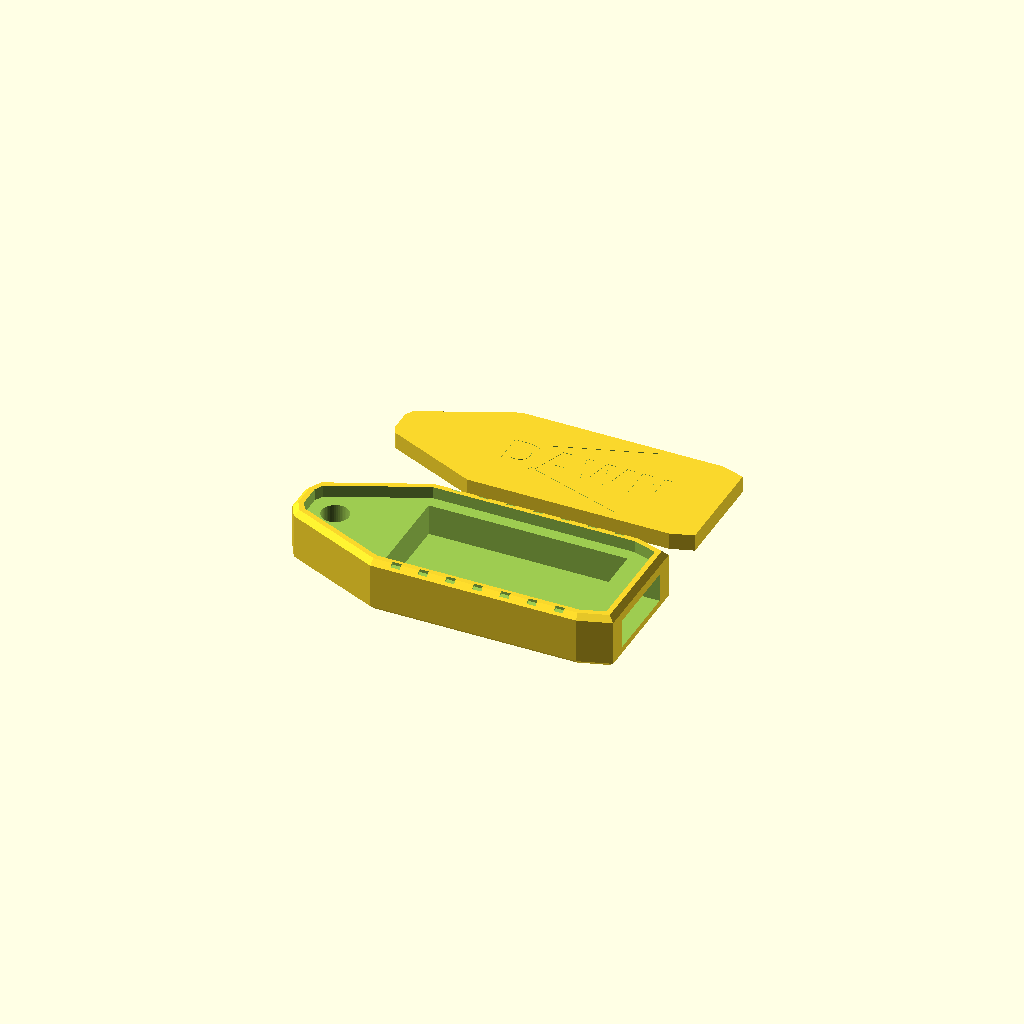
Cell 1 — every parameter at its default value.
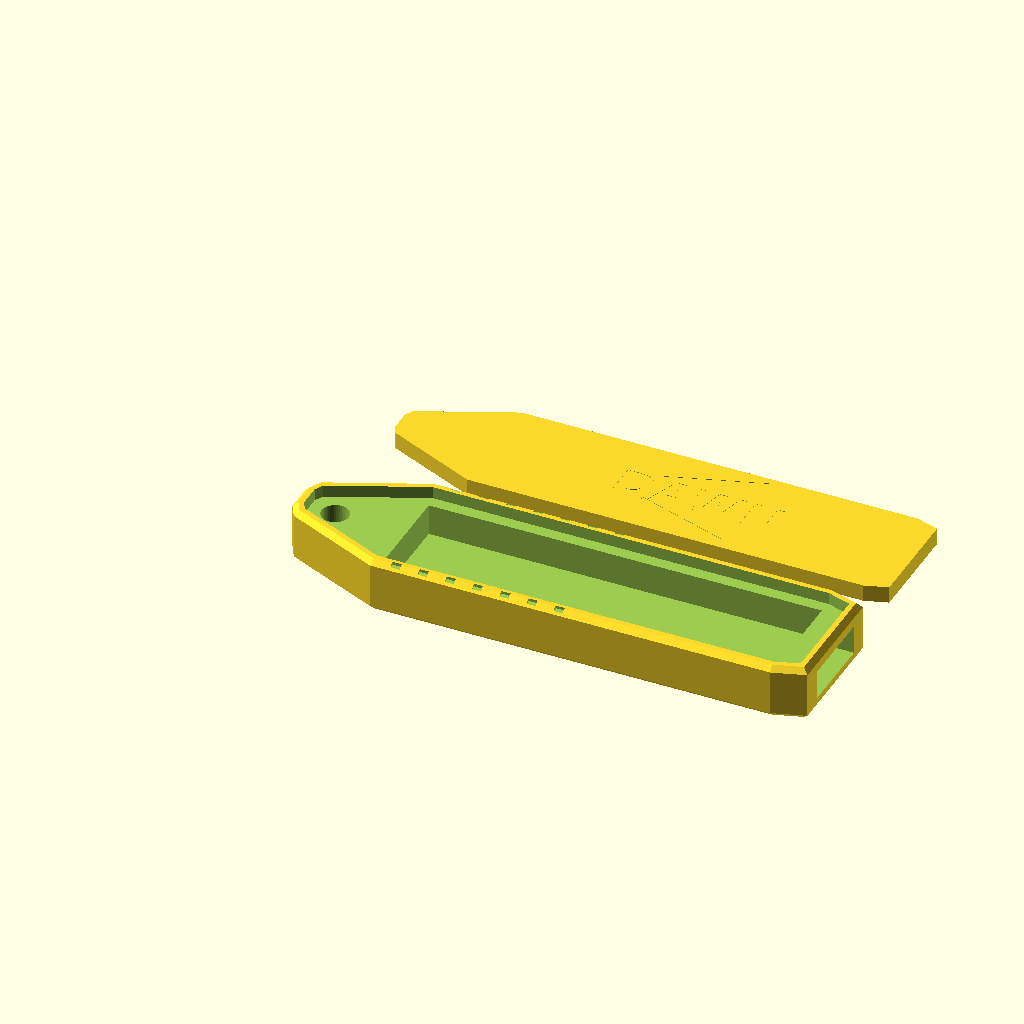
Cell 2 — pcb_length set to 60, the other parameters unchanged.
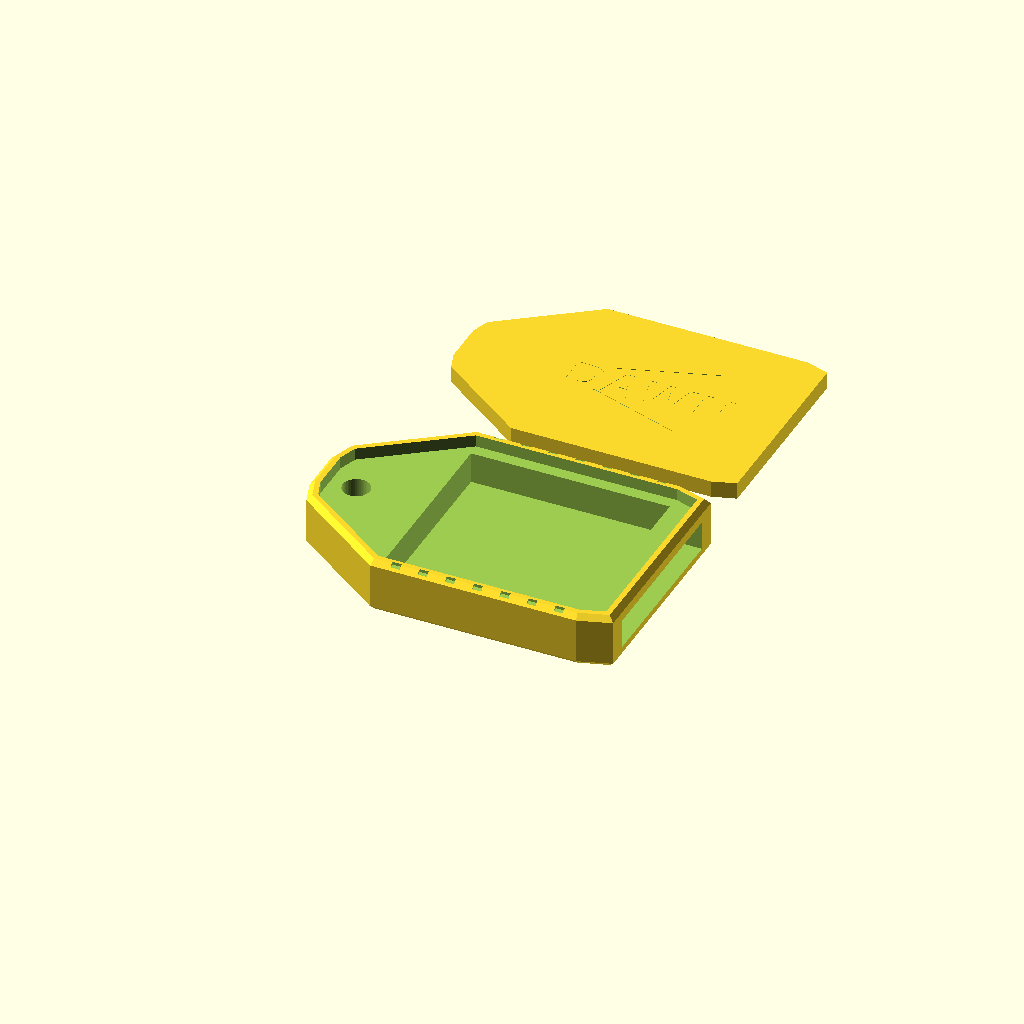
Cell 3 — pcb_width set to 28, the other parameters unchanged.
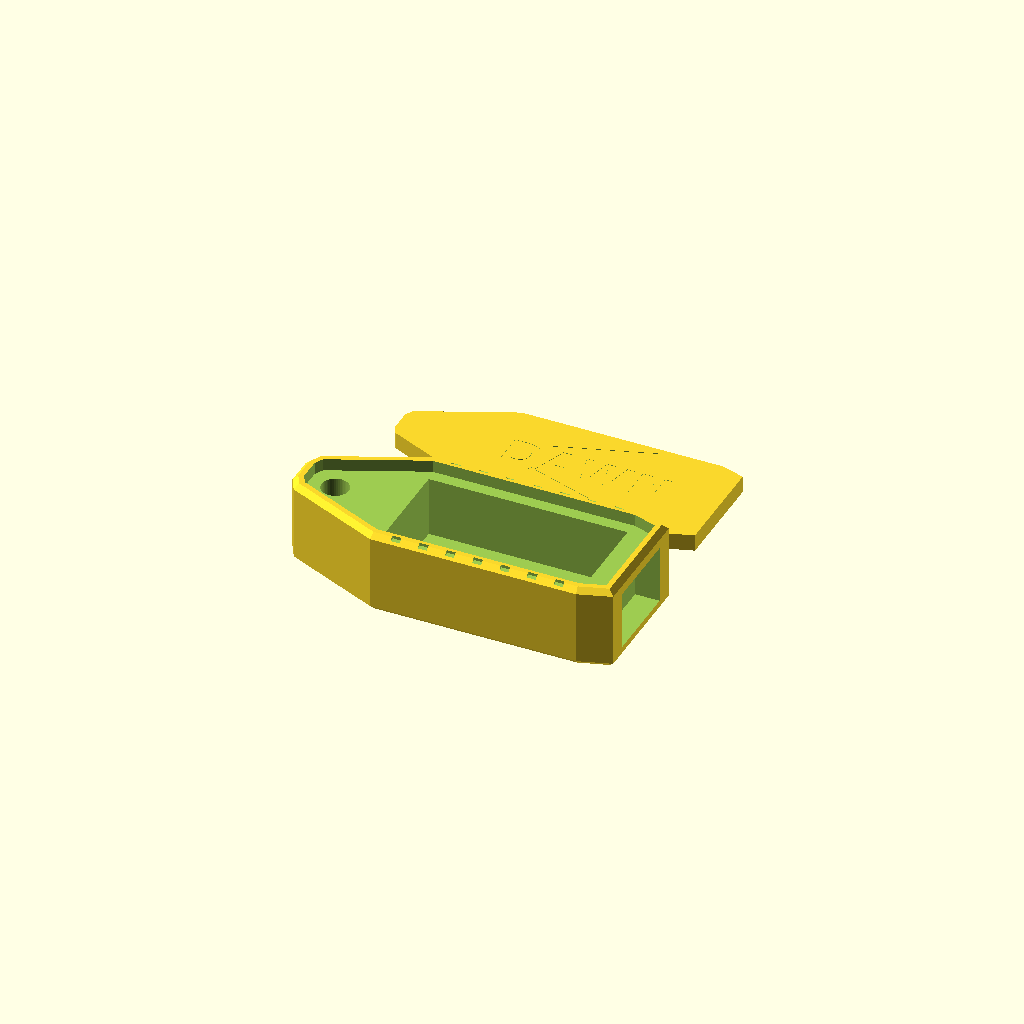
Cell 4: the same model with pcb_height = 9.
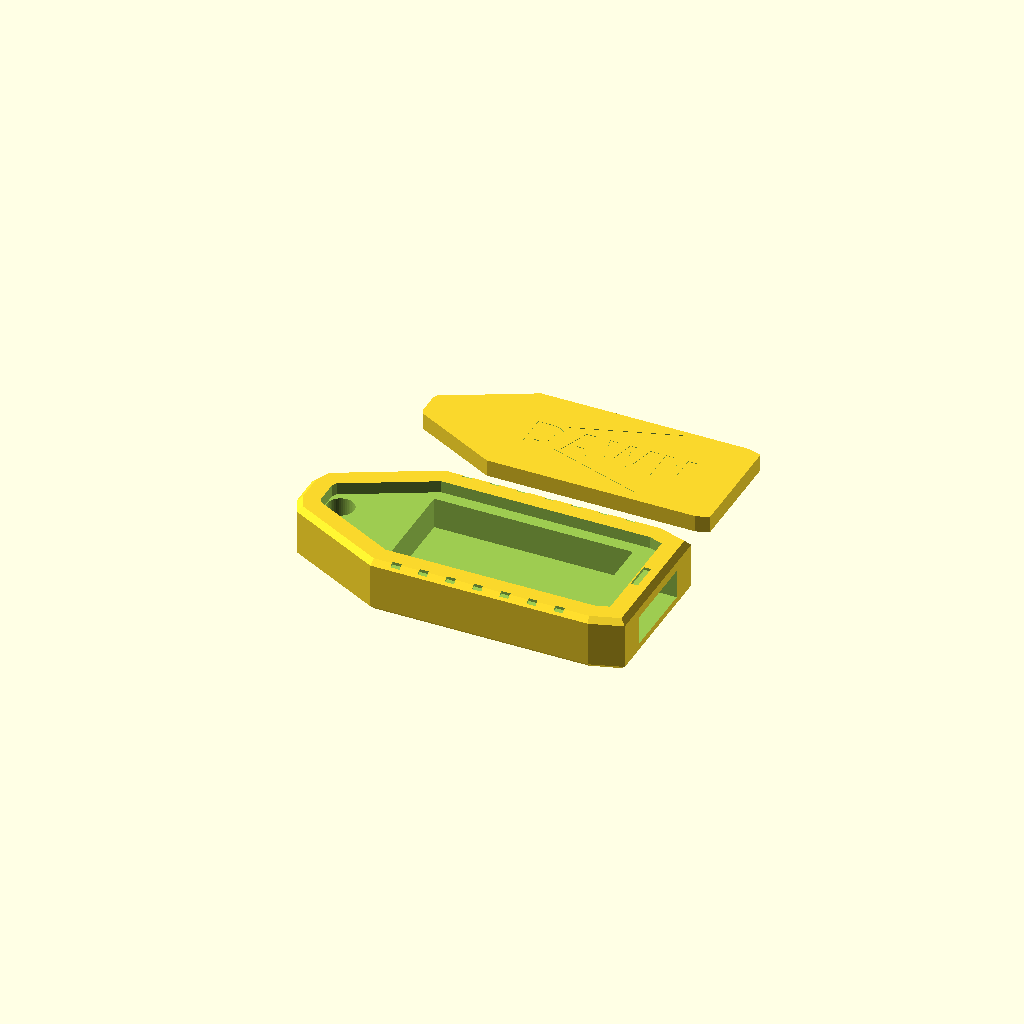
Cell 5 — wall set to 3.6, the other parameters unchanged.
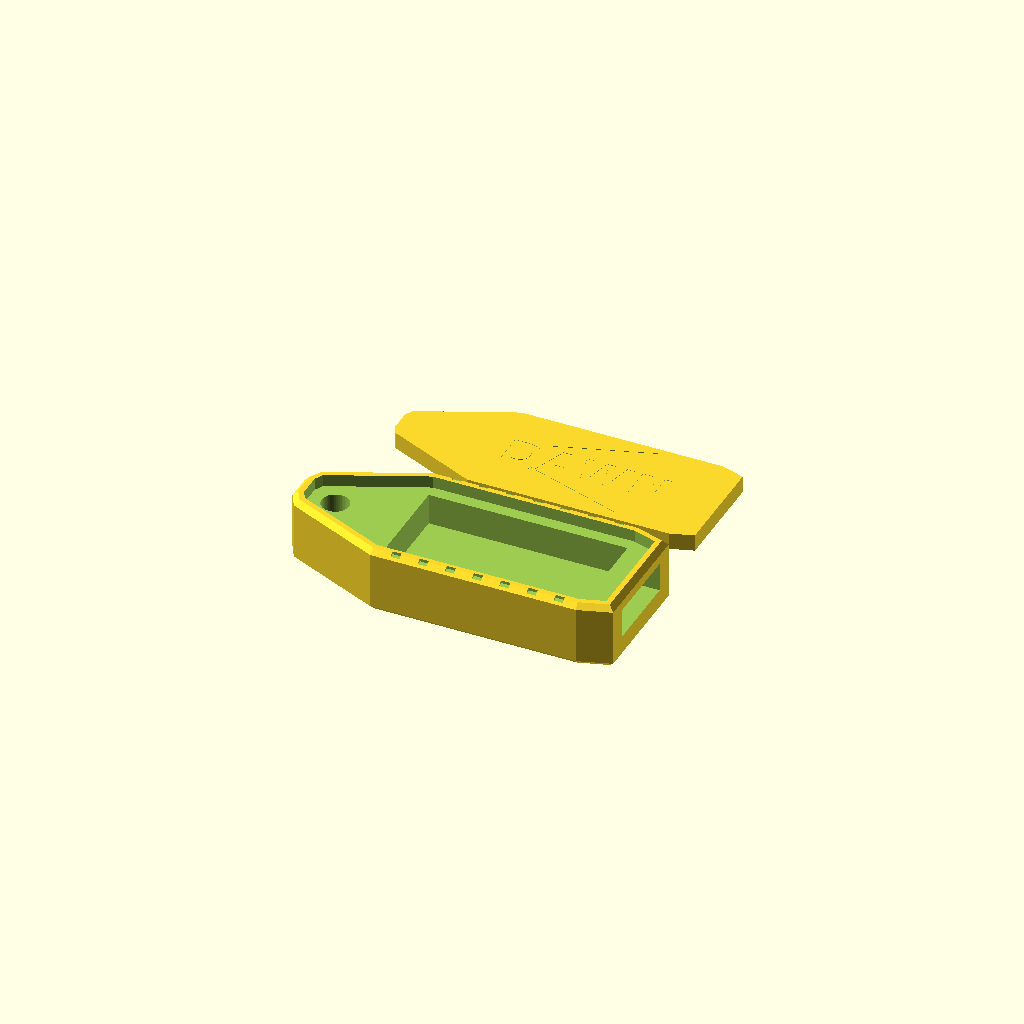
Cell 6: floor_thickness = 3.6 (everything else at default).
One fixed orthographic camera (rotation 55°, 0°, 25°; colour scheme Cornfield) for every cell.
The OpenSCAD source (DAWN/hardware/dawn_data_shard.scad):
// DAWN data shard — two-part shell for a naked USB board.
// Cyberpunk shard / holotape. Angular, not rounded.
//
// AMS / multi-material:
//   bottom + top  = matte black or gunmetal
//   accents       = neon #39FF14 or acid yellow #FFF200
// Load "top" and "accents" together. They share an origin, and the
// letters sit in the recesses instead of intersecting the lid.
//
//   part = "print"    bottom, then the lid with its accents beside it
//   part = "bottom"
//   part = "top"
//   part = "accents"
//   part = "assembled"

/* [PCB] */
pcb_length = 30;
pcb_width = 14;
pcb_height = 4.5;

/* [Shell] */
wall = 1.8;
floor_thickness = 1.8;
lid_thickness = 2.6;
cavity_clearance = 0.35;
fit_clearance = 0.18;
chamfer = 0.8;
tail_length = 16;
retain_lip = 0.8;
lanyard_diameter = 4.2;
text_depth = 0.5;
accent_height = 0.4;
snap = 0.45;

/* [Render] */
part = "print";

$fn = 48;

width = pcb_width + 2 * wall + 4;
length = tail_length + pcb_length + wall + 5;
bottom_inner = floor_thickness + pcb_height + cavity_clearance;
pocket_depth = lid_thickness * 0.72;
bottom_height = bottom_inner + pocket_depth;
cavity_length = pcb_length + 2 * cavity_clearance;
cavity_width = pcb_width + 2 * cavity_clearance;
cavity_x = tail_length + 0.6;
cavity_y = (width - cavity_width) / 2;

module shard_2d() {
    polygon(points = [
        [1.2, width * 0.30],
        [0.0, width * 0.40],
        [0.0, width * 0.60],
        [1.2, width * 0.70],
        [tail_length, width],
        [length - 5, width],
        [length, width - 1.6],
        [length, 1.6],
        [length - 5, 0],
        [tail_length, 0]
    ]);
}

module chamfered(h) {
    hull() {
        translate([0, 0, chamfer])
            linear_extrude(h - 2 * chamfer)
                shard_2d();
        linear_extrude(0.02)
            offset(delta = -chamfer)
                shard_2d();
        translate([0, 0, h - 0.02])
            linear_extrude(0.02)
                offset(delta = -chamfer)
                    shard_2d();
    }
}

module lanyard_hole() {
    translate([5.6, width / 2, -2])
        cylinder(h = bottom_height + lid_thickness + 8, d = lanyard_diameter);
}

module greeble_cuts(z, depth) {
    for (i = [0 : 6]) {
        translate([tail_length + 3 + i * 4.2, -0.2, z])
            cube([1.4, 1.3, depth + 0.2]);
        translate([tail_length + 3 + i * 4.2, width - 1.1, z])
            cube([1.4, 1.3, depth + 0.2]);
    }
    translate([length - 3.2, width * 0.5 - 2.2, z])
        cube([1.1, 4.4, depth + 0.2]);
}

module word_2d() {
    translate([length * 0.58, width / 2])
        text("DAWN", size = 5.2, font = "DejaVu Sans:style=Bold",
             halign = "center", valign = "center", spacing = 1.05);
}

module chevron_2d() {
    for (side = [-1, 1]) {
        translate([length * 0.58, width / 2 + side * 5.3])
            rotate([0, 0, side * 18])
                square([16, 0.7], center = true);
    }
}

module dawn_letters() {
    linear_extrude(accent_height) word_2d();
}

module chevrons() {
    linear_extrude(accent_height) chevron_2d();
}

module bottom() {
    difference() {
        chamfered(bottom_height);
        translate([cavity_x, cavity_y, floor_thickness])
            cube([cavity_length, cavity_width, bottom_height]);
        translate([length - wall - 2,
                   (width - (pcb_width - 2 * retain_lip)) / 2,
                   floor_thickness])
            cube([wall + 6, pcb_width - 2 * retain_lip, pcb_height]);
        translate([0, 0, bottom_inner])
            linear_extrude(pocket_depth + 1)
                offset(delta = -(wall - 0.2))
                    shard_2d();
        lanyard_hole();
        greeble_cuts(bottom_height - 0.45, 0.45);
        // Detents in the pocket walls. The lid tongues catch here.
        translate([cavity_x + cavity_length * 0.5, cavity_y - 0.2, bottom_inner + pocket_depth * 0.45])
            cube([3.2, wall, snap + 0.2]);
        translate([cavity_x + cavity_length * 0.5, cavity_y + cavity_width - wall + 0.4, bottom_inner + pocket_depth * 0.45])
            cube([3.2, wall, snap + 0.2]);
    }
}

module top() {
    difference() {
        linear_extrude(lid_thickness)
            offset(delta = -(wall - 0.2) - fit_clearance)
                shard_2d();
        translate([0, 0, lid_thickness - text_depth]) {
            linear_extrude(text_depth + 0.04) word_2d();
            linear_extrude(text_depth + 0.04) chevron_2d();
        }
    }
    translate([cavity_x + cavity_length * 0.5 + 0.4, cavity_y + wall * 0.2, 0])
        cube([2.4, snap, snap]);
    translate([cavity_x + cavity_length * 0.5 + 0.4, cavity_y + cavity_width - wall * 0.2 - snap, 0])
        cube([2.4, snap, snap]);
}

module accents() {
    translate([0, 0, lid_thickness - text_depth + 0.04]) {
        dawn_letters();
        chevrons();
    }
}

module laid_out() {
    bottom();
    translate([0, width + 8, 0]) {
        top();
        accents();
    }
}

if (part == "bottom") bottom();
else if (part == "top") top();
else if (part == "accents") accents();
else if (part == "assembled") {
    bottom();
    translate([0, 0, bottom_inner]) {
        top();
        accents();
    }
} else {
    laid_out();
}
Parameter table extracted from the source (name, type, default, range or options):
pcb_length: number, default 30
pcb_width: number, default 14
pcb_height: number, default 4.5
wall: number, default 1.8
floor_thickness: number, default 1.8
lid_thickness: number, default 2.6
cavity_clearance: number, default 0.35
fit_clearance: number, default 0.18
chamfer: number, default 0.8
tail_length: number, default 16
retain_lip: number, default 0.8
lanyard_diameter: number, default 4.2
text_depth: number, default 0.5
accent_height: number, default 0.4
snap: number, default 0.45
part: string, default "print"
